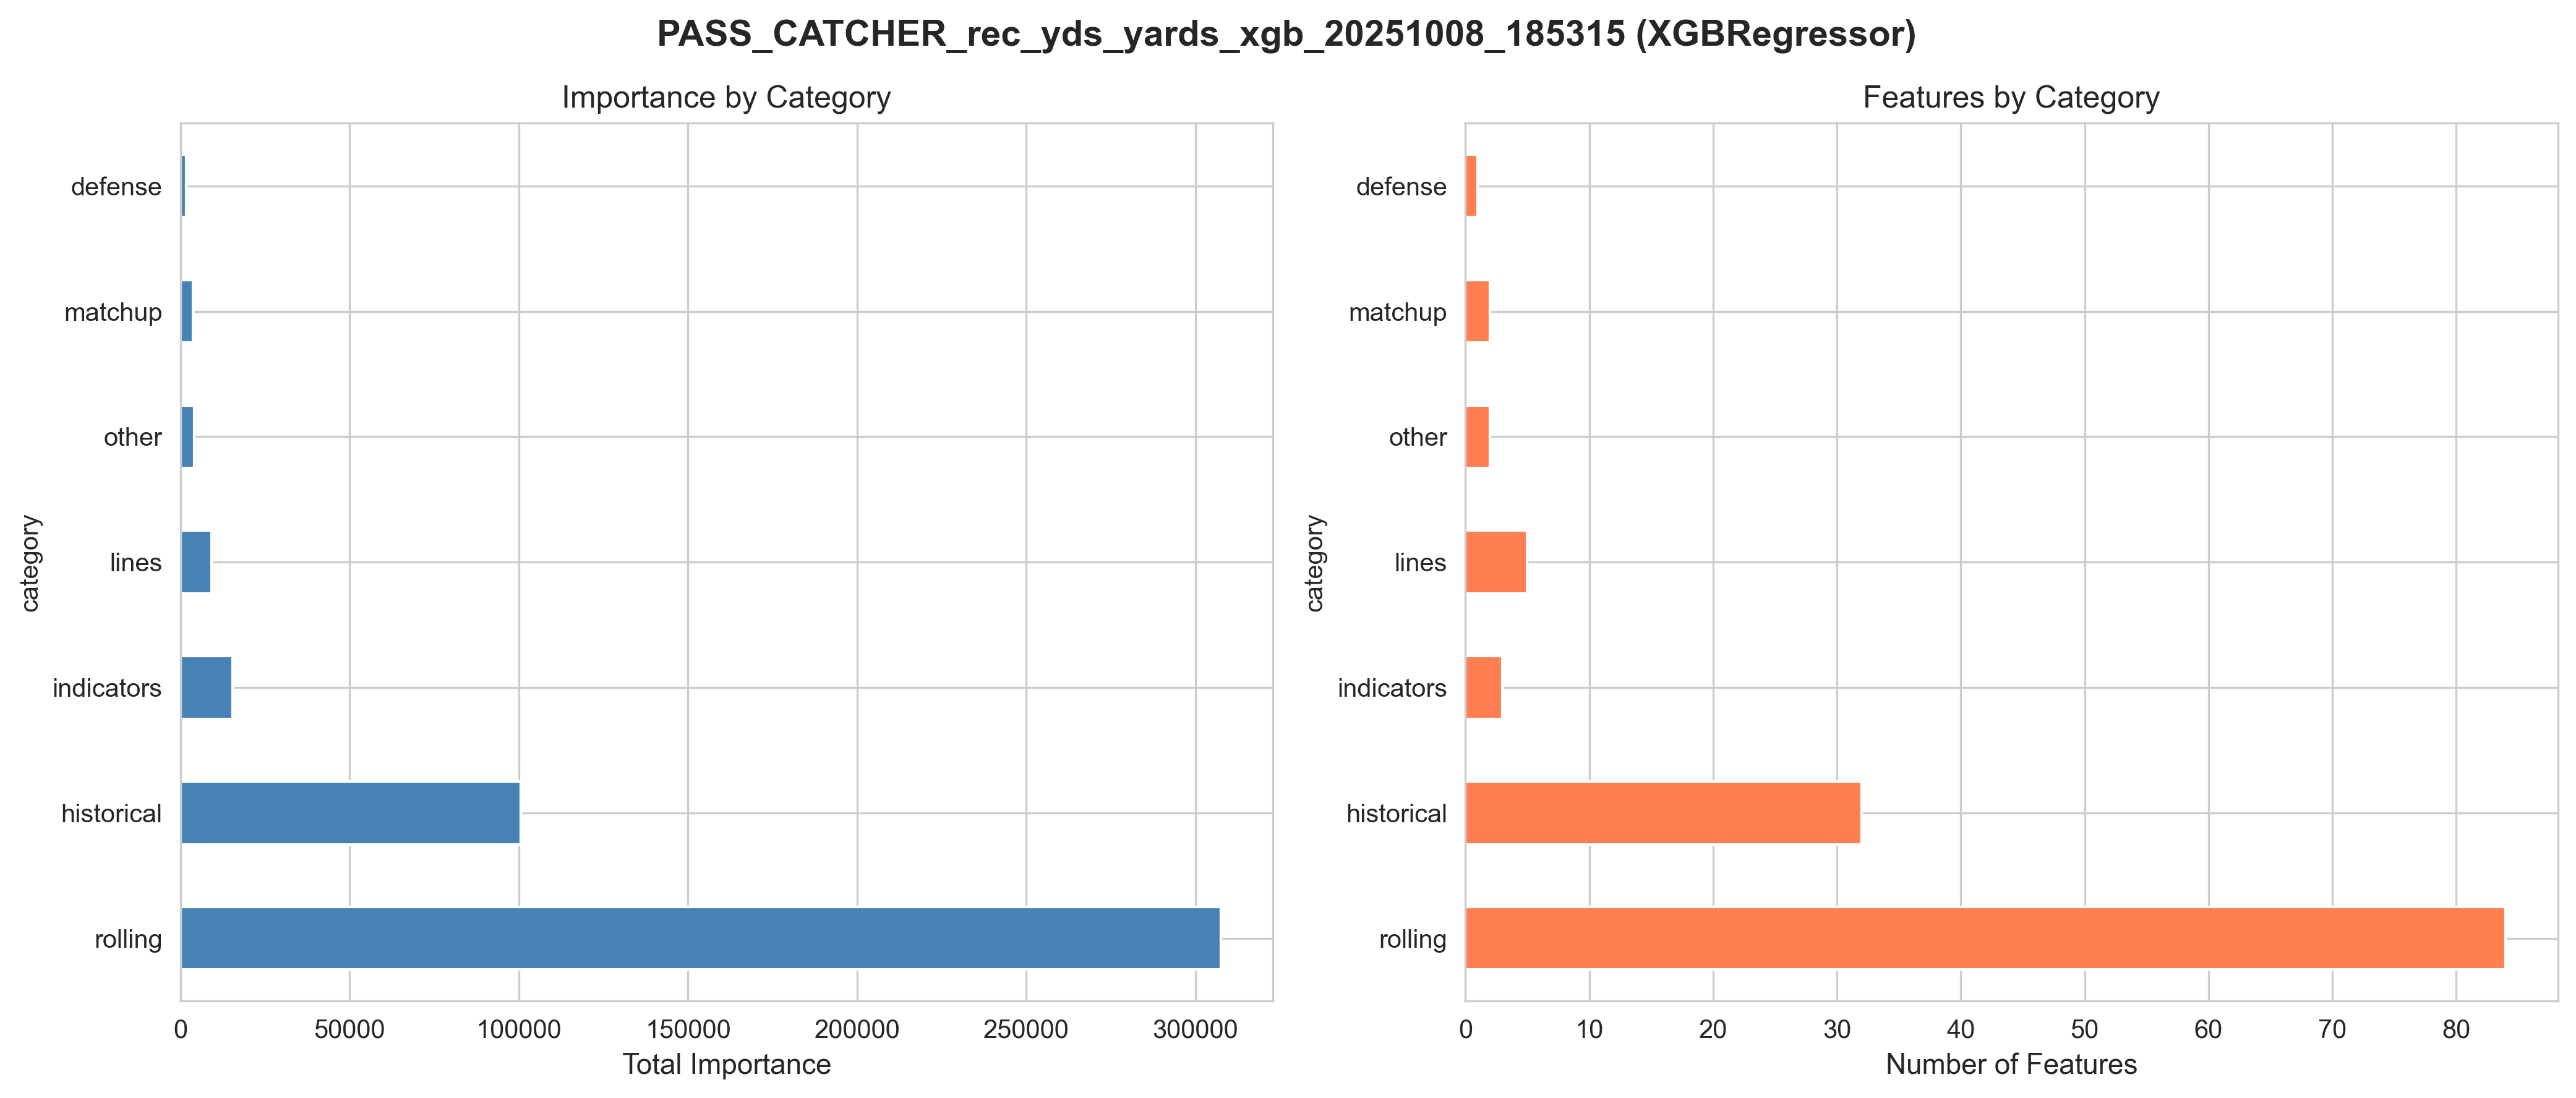

Source data for this figure (header and first rows):
category, total_importance, avg_importance, count, total_pct, best_rank
rolling, 307486, 3661, 84, 69.54, 1
historical, 100590, 3143, 32, 22.75, 2
indicators, 15406, 5135, 3, 3.49, 4
lines, 9215, 1843, 5, 2.09, 42
other, 4001, 2000, 2, 0.91, 66
matchup, 3711, 1855, 2, 0.83, 92
defense, 1700, 1700, 1, 0.38, 111
